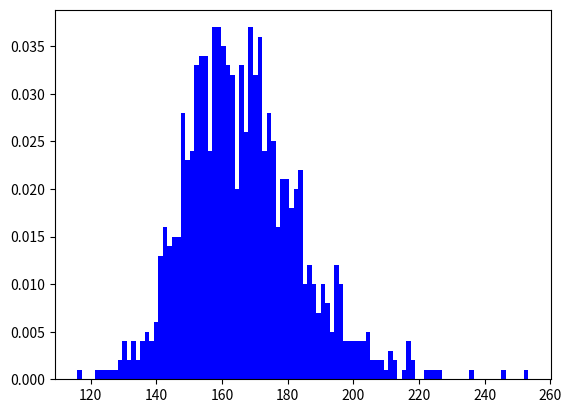
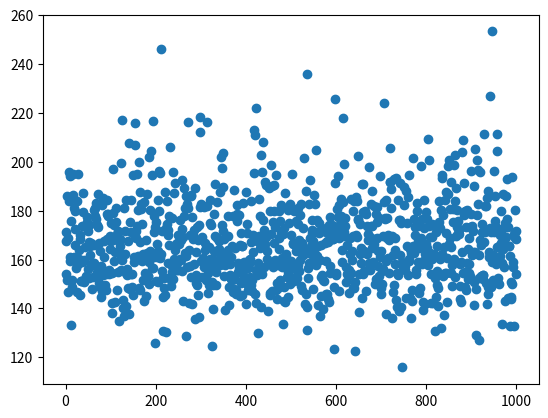

Write the Python code that produced these figures, in order.
# -*- coding: utf-8 -*-
"""
Created on Mon Feb  4 13:53:22 2019

[redacted]
"""
'''mc_simple.py - A template for SIMPLE monte carlo simulations
[redacted] '''

import random
import numpy as np
import matplotlib
import matplotlib.pyplot as plt
from scipy.stats import tstd, variation

def bellgen(N=1000,var1_mean=165,var1_sd=2,var2_mean=1,var2_sd=0.1):

    def model(var1_mean=var1_mean,var1_sd=var1_sd,var2_mean=var2_mean,var2_sd=var2_sd):
        'pick 2 numbers from a probability distribution:'
        var1 = random.gauss(var1_mean, var1_sd)
        var2 = random.gauss(var2_mean, var2_sd)

        #factor3= random.uniform(0,50)
        'perform operation with two numbers to create a new value i.e. "effect"'
        effect=(var1)/var2

        return effect


    'iteration: repeat "model" function N times'
    x=np.linspace(0,N,N)
    eff1=np.zeros(N)
    for i in range(0,N):
        eff1[i]=model()
    "you have a new distribution now! eff1"

    'calculate distribution parameters from the N population; mu==mean, sigma==standard dev.'
    eff1_mean=np.mean(eff1)
    eff1_sd=tstd(eff1)
    eff1_variation=variation(eff1)

    '''HISTOGRAMS'''

    # Create the histograms and normalize the total count to 1

    histret, binsret = np. histogram(eff1, bins = 100)
    histret = [ float(n)/sum(  histret) for n in   histret]

    '''HISTOGRAMS (plotting)'''
    center = (binsret[:-1]+binsret[1:])/2
    width = 1*(binsret[1]-binsret[0])

    plt.figure(1)
    plt.bar(center,   histret, align = 'center', width = width,color='blue')
    #plt.text(0.040,25,r"$\mu_{Effect}$"+str(round(eff1_mean),2))
    #plt.text(0.035,25,r"$\sigma_{Effect}$"+str(round(eff1_sd),2))
    plt.show()
    '''point plot: all "effect" values made from "model'''
    plt.figure(2)
    plt.plot(x,eff1,'o')

    plt.show()



    print ("effect population", eff1)
    print ("mean effect", eff1_mean)
    print ("standard deviation effect", eff1_sd)
    print ("variation effect", eff1_variation)


bellgen()
